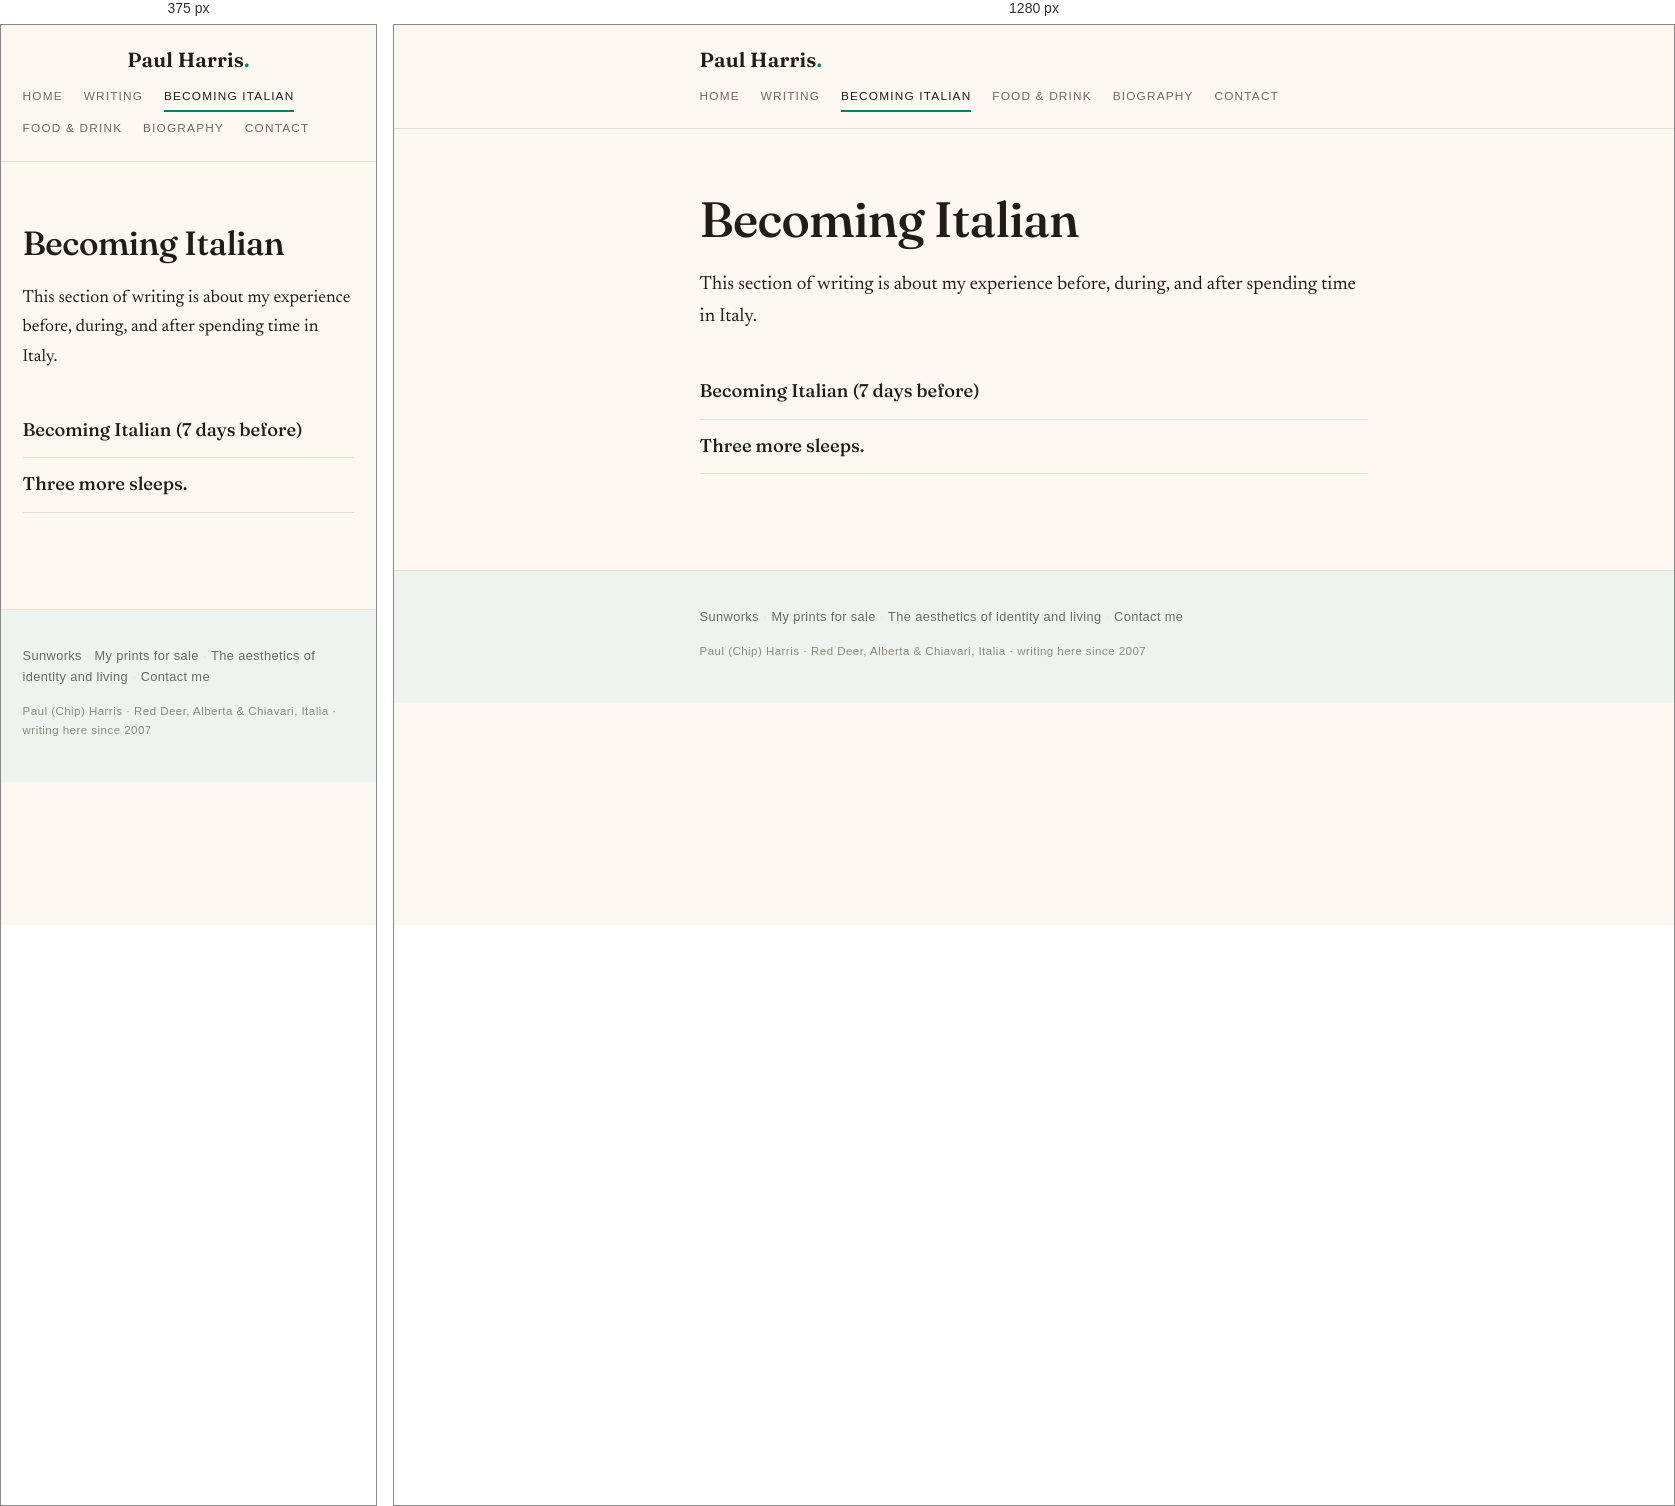
Rendered at 375 px and 1280 px, left to right.

<!-- file: index.html -->
<!DOCTYPE html>
<html lang="en">
<head>
<meta charset="utf-8">
<meta name="viewport" content="width=device-width, initial-scale=1">
<title>Becoming Italian — Paul Harris</title>
<meta name="description" content="observations and insights from living on earth in the company of solitary travellers">
<link rel="stylesheet" href="/style.css">
<link rel="icon" href="/favicon.svg" type="image/svg+xml">
</head>
<body>
  <header class="site-head">
    <div class="wrap head-row">
      <a class="wordmark" href="/">Paul Harris<span class="mark">.</span></a>
      <nav class="site-nav">
        <a href="/">Home</a>
        <a href="/writing/">Writing</a>
        <a href="/becoming-italian/" class="active">Becoming Italian</a>
        <a href="/recipes/">Food &amp; Drink</a>
        <a href="/about-2/">Biography</a>
        <a href="/contact-me/">Contact</a>
      </nav>
    </div>
  </header>
  <main class="wrap post">
    <article>
      <header class="post-head">
        <h1 class="post-title">Becoming Italian</h1>
      </header>
      <div class="prose">
        <p>This section of writing is about my experience before, during, and after spending time in Italy.  </p>


<ul class="page-postlist"><li><a href="/writing/becoming-italian-7-days-before/">Becoming Italian (7 days before)</a></li><li><a href="/writing/three-more-sleeps/">Three more sleeps.</a></li></ul>
        
      </div>
    </article>
    
  </main>
  <footer class="site-foot">
    <div class="wrap">
      <p class="foot-more"><a href="/sunworks/">Sunworks</a> <span class="dot">·</span> <a href="/my-prints-for-sale/">My prints for sale</a> <span class="dot">·</span> <a href="/the-aesthetics-of-identity-and-living/">The aesthetics of identity and living</a> <span class="dot">·</span> <a href="/contact-me/">Contact me</a></p>
      <p class="foot-fine">Paul (Chip) Harris · Red Deer, Alberta &amp; Chiavari, Italia · writing here since 2007</p>
    </div>
  </footer>
</body>
</html>


/* @media block from style.css */
@media (max-width: 560px) {
  body { font-size: 1.09rem; }
  .prose { font-size: 1.09rem; }
  .prose figure.alignleft, .prose .alignleft,
  .prose figure.alignright, .prose .alignright {
    float: none;
    margin: 1.4rem 0;
    max-width: 100% !important;
  }
  .arc-link { flex-direction: column; gap: .1rem; }
  .head-row { justify-content: center; text-align: center; }
  .home-nav { justify-content: center; }
}